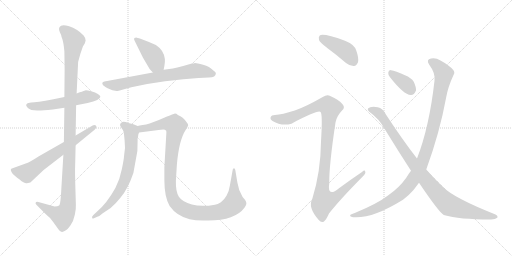
t = 0.00 s
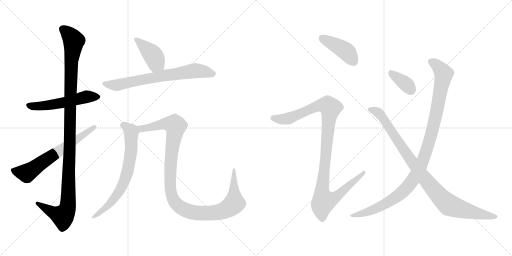
t = 2.08 s
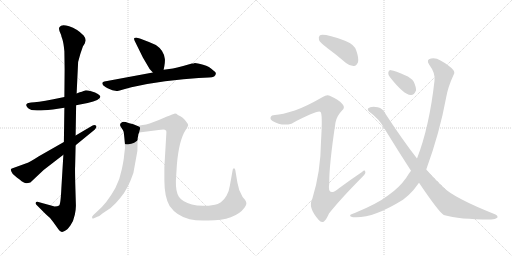
t = 4.16 s
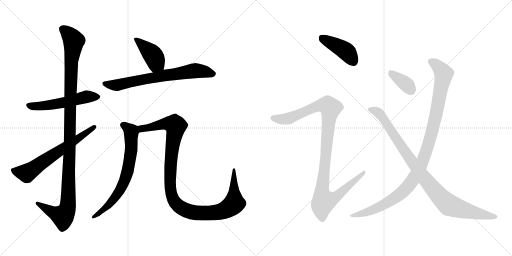
t = 6.23 s
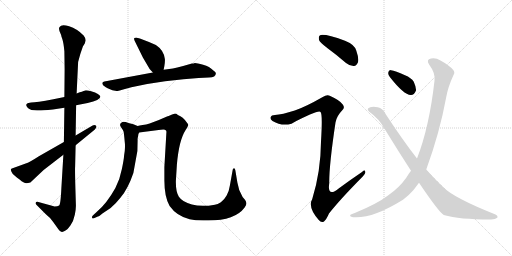
t = 8.31 s
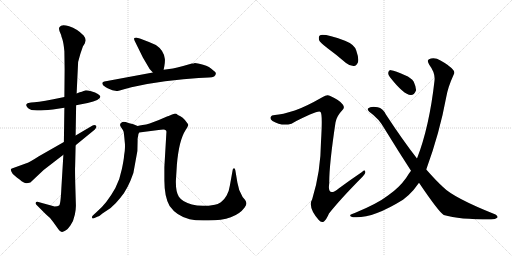
t = 10.39 s

The animated SVG that drew these frames (rendered in a browser with its animation timeline set to each time). Animation: 12 CSS @keyframes rules; one cycle of 10.39 s.

<svg version="1.1" viewBox="0 0 2048 1024" xmlns="http://www.w3.org/2000/svg">
  <g stroke="lightgray" stroke-dasharray="1,1" stroke-width="1" transform="scale(4, 4)">
    <line x1="0" y1="0" x2="256" y2="256"></line>
    <line x1="256" y1="0" x2="0" y2="256"></line>
    <line x1="128" y1="0" x2="128" y2="256"></line>
    <line x1="0" y1="128" x2="256" y2="128"></line>
    <line x1="256" y1="0" x2="512" y2="256"></line>
    <line x1="512" y1="0" x2="256" y2="256"></line>
    <line x1="384" y1="0" x2="384" y2="256"></line>
    <line x1="256" y1="128" x2="512" y2="128"></line>
  </g>
<g transform="scale(1, -1) translate(0, -850)">
   <style type="text/css">
    @keyframes keyframes0 {
      from {
       stroke: black;
       stroke-dashoffset: 537;
       stroke-width: 128;
       }
       64% {
       animation-timing-function: step-end;
       stroke: black;
       stroke-dashoffset: 0;
       stroke-width: 128;
       }
       to {
       stroke: black;
       stroke-width: 1024;
       }
       }
       #make-me-a-hanzi-animation-0 {
         animation: keyframes0 0.687012s both;
         animation-delay: 0.000000s;
         animation-timing-function: linear;
       }
    @keyframes keyframes1 {
      from {
       stroke: black;
       stroke-dashoffset: 1141;
       stroke-width: 128;
       }
       79% {
       animation-timing-function: step-end;
       stroke: black;
       stroke-dashoffset: 0;
       stroke-width: 128;
       }
       to {
       stroke: black;
       stroke-width: 1024;
       }
       }
       #make-me-a-hanzi-animation-1 {
         animation: keyframes1 1.178548s both;
         animation-delay: 0.687012s;
         animation-timing-function: linear;
       }
    @keyframes keyframes2 {
      from {
       stroke: black;
       stroke-dashoffset: 637;
       stroke-width: 128;
       }
       67% {
       animation-timing-function: step-end;
       stroke: black;
       stroke-dashoffset: 0;
       stroke-width: 128;
       }
       to {
       stroke: black;
       stroke-width: 1024;
       }
       }
       #make-me-a-hanzi-animation-2 {
         animation: keyframes2 0.768392s both;
         animation-delay: 1.865560s;
         animation-timing-function: linear;
       }
    @keyframes keyframes3 {
      from {
       stroke: black;
       stroke-dashoffset: 410;
       stroke-width: 128;
       }
       57% {
       animation-timing-function: step-end;
       stroke: black;
       stroke-dashoffset: 0;
       stroke-width: 128;
       }
       to {
       stroke: black;
       stroke-width: 1024;
       }
       }
       #make-me-a-hanzi-animation-3 {
         animation: keyframes3 0.583659s both;
         animation-delay: 2.633952s;
         animation-timing-function: linear;
       }
    @keyframes keyframes4 {
      from {
       stroke: black;
       stroke-dashoffset: 697;
       stroke-width: 128;
       }
       69% {
       animation-timing-function: step-end;
       stroke: black;
       stroke-dashoffset: 0;
       stroke-width: 128;
       }
       to {
       stroke: black;
       stroke-width: 1024;
       }
       }
       #make-me-a-hanzi-animation-4 {
         animation: keyframes4 0.817220s both;
         animation-delay: 3.217611s;
         animation-timing-function: linear;
       }
    @keyframes keyframes5 {
      from {
       stroke: black;
       stroke-dashoffset: 692;
       stroke-width: 128;
       }
       69% {
       animation-timing-function: step-end;
       stroke: black;
       stroke-dashoffset: 0;
       stroke-width: 128;
       }
       to {
       stroke: black;
       stroke-width: 1024;
       }
       }
       #make-me-a-hanzi-animation-5 {
         animation: keyframes5 0.813151s both;
         animation-delay: 4.034831s;
         animation-timing-function: linear;
       }
    @keyframes keyframes6 {
      from {
       stroke: black;
       stroke-dashoffset: 1108;
       stroke-width: 128;
       }
       78% {
       animation-timing-function: step-end;
       stroke: black;
       stroke-dashoffset: 0;
       stroke-width: 128;
       }
       to {
       stroke: black;
       stroke-width: 1024;
       }
       }
       #make-me-a-hanzi-animation-6 {
         animation: keyframes6 1.151693s both;
         animation-delay: 4.847982s;
         animation-timing-function: linear;
       }
    @keyframes keyframes7 {
      from {
       stroke: black;
       stroke-dashoffset: 418;
       stroke-width: 128;
       }
       58% {
       animation-timing-function: step-end;
       stroke: black;
       stroke-dashoffset: 0;
       stroke-width: 128;
       }
       to {
       stroke: black;
       stroke-width: 1024;
       }
       }
       #make-me-a-hanzi-animation-7 {
         animation: keyframes7 0.590169s both;
         animation-delay: 5.999675s;
         animation-timing-function: linear;
       }
    @keyframes keyframes8 {
      from {
       stroke: black;
       stroke-dashoffset: 1072;
       stroke-width: 128;
       }
       78% {
       animation-timing-function: step-end;
       stroke: black;
       stroke-dashoffset: 0;
       stroke-width: 128;
       }
       to {
       stroke: black;
       stroke-width: 1024;
       }
       }
       #make-me-a-hanzi-animation-8 {
         animation: keyframes8 1.122396s both;
         animation-delay: 6.589844s;
         animation-timing-function: linear;
       }
    @keyframes keyframes9 {
      from {
       stroke: black;
       stroke-dashoffset: 358;
       stroke-width: 128;
       }
       54% {
       animation-timing-function: step-end;
       stroke: black;
       stroke-dashoffset: 0;
       stroke-width: 128;
       }
       to {
       stroke: black;
       stroke-width: 1024;
       }
       }
       #make-me-a-hanzi-animation-9 {
         animation: keyframes9 0.541341s both;
         animation-delay: 7.712240s;
         animation-timing-function: linear;
       }
    @keyframes keyframes10 {
      from {
       stroke: black;
       stroke-dashoffset: 1061;
       stroke-width: 128;
       }
       78% {
       animation-timing-function: step-end;
       stroke: black;
       stroke-dashoffset: 0;
       stroke-width: 128;
       }
       to {
       stroke: black;
       stroke-width: 1024;
       }
       }
       #make-me-a-hanzi-animation-10 {
         animation: keyframes10 1.113444s both;
         animation-delay: 8.253581s;
         animation-timing-function: linear;
       }
    @keyframes keyframes11 {
      from {
       stroke: black;
       stroke-dashoffset: 949;
       stroke-width: 128;
       }
       76% {
       animation-timing-function: step-end;
       stroke: black;
       stroke-dashoffset: 0;
       stroke-width: 128;
       }
       to {
       stroke: black;
       stroke-width: 1024;
       }
       }
       #make-me-a-hanzi-animation-11 {
         animation: keyframes11 1.022298s both;
         animation-delay: 9.367025s;
         animation-timing-function: linear;
       }
</style>
<path d="M 304.5 429.5 L 350.5 438.5 Q 401.5 450.5 401.5 463.5 Q 401.5 467.5 391.5 474.5 Q 382.5 481.5 364.5 485.5 Q 346.5 489.5 340.5 488.5 Q 334.5 487.5 327.5 483.5 Q 320.5 482.5 306.5 476.5 L 257.5 462.5 L 213.5 453.5 Q 144.5 440.5 124.5 440.5 L 113.5 438.5 Q 107.5 438.5 105.5 432.5 Q 102.5 428.5 111.5 418.5 Q 121.5 408.5 148.5 408.5 Q 155.5 406.5 211.5 412.5 L 257.5 419.5 L 304.5 429.5 Z" fill="lightgray"></path> 
<path d="M 303.5 31.5 L 301.5 99.5 Q 299.5 170.5 300.5 184.5 L 302.5 269.5 L 302.5 308.5 L 304.5 429.5 L 306.5 476.5 L 312.5 602.5 Q 319.5 632.5 331.5 664.5 L 339.5 677.5 L 342.5 688.5 Q 343.5 696.5 334.5 708.5 Q 308.5 735.5 276.5 745.5 Q 244.5 754.5 238.5 742.5 Q 231.5 735.5 244.5 710.5 Q 244.5 707.5 249.5 693.5 Q 254.5 678.5 257.5 645.5 L 258.5 572.5 L 257.5 462.5 L 257.5 419.5 L 255.5 282.5 L 253.5 231.5 L 245.5 98.5 Q 242.5 32.5 236.5 28.5 Q 230.5 24.5 218.5 24.5 L 153.5 42.5 Q 144.5 44.5 142.5 39.5 Q 140.5 35.5 146.5 30.5 L 184.5 -7.5 Q 198.5 -17.5 213.5 -38.5 L 233.5 -66.5 Q 240.5 -77.5 247.5 -77.5 Q 248.5 -78.5 258.5 -73.5 Q 268.5 -69.5 281.5 -51.5 Q 294.5 -33.5 299.5 -7.5 Q 304.5 17.5 303.5 31.5 Z" fill="lightgray"></path> 
<path d="M 302.5 269.5 L 379.5 332.5 Q 389.5 343.5 383.5 348.5 Q 377.5 352.5 370.5 348.5 L 302.5 308.5 L 255.5 282.5 L 155.5 225.5 Q 118.5 201.5 105.5 197.5 L 47.5 176.5 Q 37.5 174.5 50.5 155.5 Q 56.5 148.5 78.5 132.5 Q 97.5 115.5 107.5 117.5 L 121.5 120.5 L 174.5 170.5 L 253.5 231.5 L 302.5 269.5 Z" fill="lightgray"></path> 
<path d="M 654.5 571.5 L 657.5 586.5 Q 660.5 604.5 659.5 614.5 Q 655.5 649.5 623.5 670.5 Q 592.5 684.5 559.5 696.5 L 547.5 699.5 Q 543.5 700.5 537.5 698.5 Q 534.5 694.5 538.5 687.5 L 571.5 620.5 L 598.5 574.5 L 611.5 560.5 C 631.5 538.5 648.5 542.5 654.5 571.5 Z" fill="lightgray"></path> 
<path d="M 794.5 538.5 L 835.5 540.5 Q 863.5 540.5 863.5 557.5 Q 863.5 561.5 853.5 568.5 Q 838.5 584.5 812.5 591.5 Q 787.5 598.5 779.5 598.5 Q 775.5 596.5 767.5 596.5 L 732.5 586.5 Q 706.5 579.5 691.5 576.5 L 654.5 571.5 L 611.5 560.5 L 417.5 524.5 Q 411.5 523.5 409.5 519.5 Q 407.5 515.5 413.5 508.5 Q 424.5 499.5 430.5 497.5 L 449.5 489.5 Q 463.5 486.5 466.5 486.5 Q 470.5 486.5 492.5 492.5 L 525.5 501.5 Q 597.5 517.5 660.5 525.5 L 733.5 533.5 L 794.5 538.5 Z" fill="lightgray"></path> 
<path d="M 497.5 298.5 L 498.5 287.5 Q 502.5 259.5 496.5 229.5 Q 495.5 212.5 487.5 174.5 Q 480.5 136.5 461.5 98.5 Q 426.5 35.5 386.5 2.5 L 373.5 -9.5 Q 366.5 -14.5 368.5 -21.5 Q 370.5 -24.5 373.5 -23.5 L 391.5 -15.5 Q 395.5 -16.5 409.5 -3.5 L 442.5 18.5 Q 464.5 37.5 482.5 60.5 Q 511.5 94.5 533.5 158.5 L 549.5 246.5 L 550.5 290.5 Q 549.5 294.5 552.5 306.5 Q 552.5 313.5 556.5 320.5 C 562.5 341.5 562.5 341.5 550.5 346.5 L 533.5 353.5 L 513.5 358.5 Q 498.5 364.5 489.5 362.5 Q 474.5 355.5 483.5 342.5 Q 493.5 328.5 494.5 323.5 Q 495.5 318.5 497.5 298.5 Z" fill="lightgray"></path> 
<path d="M 556.5 320.5 L 634.5 330.5 Q 654.5 333.5 659.5 331.5 Q 667.5 329.5 665.5 319.5 L 657.5 182.5 L 657.5 128.5 Q 657.5 62.5 678.5 26.5 Q 706.5 -13.5 758.5 -26.5 Q 786.5 -33.5 833.5 -31.5 Q 940.5 -31.5 978.5 20.5 Q 986.5 32.5 985.5 37.5 Q 985.5 42.5 980.5 50.5 L 970.5 62.5 Q 970.5 63.5 968.5 66.5 Q 954.5 88.5 949.5 120.5 L 941.5 168.5 Q 940.5 177.5 935.5 177.5 Q 930.5 175.5 930.5 169.5 L 919.5 108.5 Q 916.5 86.5 906.5 68.5 Q 896.5 50.5 883.5 41.5 Q 870.5 32.5 859.5 31.5 Q 805.5 21.5 767.5 32.5 Q 729.5 42.5 715.5 63.5 Q 702.5 83.5 703.5 127.5 L 707.5 191.5 Q 715.5 288.5 742.5 330.5 Q 751.5 343.5 752.5 349.5 Q 753.5 354.5 746.5 361.5 Q 732.5 382.5 711.5 390.5 Q 704.5 396.5 697.5 395.5 Q 690.5 394.5 674.5 386.5 Q 671.5 386.5 665.5 383.5 L 635.5 370.5 L 598.5 356.5 Q 584.5 351.5 570.5 350.5 Q 557.5 348.5 550.5 346.5 C 520.5 341.5 526.5 316.5 556.5 320.5 Z" fill="lightgray"></path> 
<path d="M 1309.0 658.5 Q 1346.0 631.5 1384.0 598.5 Q 1400.0 585.5 1416.0 586.5 Q 1426.0 587.5 1432.0 601.5 Q 1436.0 617.5 1425.0 648.5 Q 1418.0 672.5 1380.0 687.5 Q 1293.0 718.5 1279.0 708.5 Q 1273.0 704.5 1276.0 690.5 Q 1280.0 680.5 1309.0 658.5 Z" fill="lightgray"></path> 
<path d="M 1179.0 408.5 Q 1128.0 392.5 1100.0 390.5 Q 1085.0 390.5 1083.0 382.5 Q 1079.0 373.5 1090.0 366.5 Q 1126.0 344.5 1166.0 355.5 Q 1271.0 410.5 1282.0 402.5 Q 1291.0 396.5 1284.0 284.5 Q 1283.0 163.5 1249.0 54.5 Q 1230.0 21.5 1275.0 -29.5 Q 1285.0 -42.5 1296.0 -35.5 Q 1305.0 -28.5 1316.0 -3.5 Q 1359.0 51.5 1451.0 144.5 Q 1464.0 156.5 1461.0 163.5 Q 1460.0 172.5 1448.0 162.5 Q 1402.0 131.5 1356.0 97.5 Q 1308.0 58.5 1317.0 117.5 Q 1316.0 187.5 1342.0 360.5 Q 1346.0 385.5 1369.0 409.5 Q 1381.0 419.5 1371.0 432.5 Q 1361.0 448.5 1321.0 466.5 Q 1308.0 473.5 1291.0 462.5 Q 1221.0 422.5 1179.0 408.5 Z" fill="lightgray"></path> 
<path d="M 1560.0 541.5 Q 1615.0 471.5 1643.0 470.5 Q 1656.0 469.5 1664.0 488.5 Q 1665.0 501.5 1655.0 523.5 Q 1645.0 539.5 1620.0 549.5 Q 1581.0 567.5 1564.0 569.5 Q 1554.0 570.5 1553.0 559.5 Q 1552.0 550.5 1560.0 541.5 Z" fill="lightgray"></path> 
<path d="M 1705.0 172.5 Q 1759.0 320.5 1785.0 462.5 Q 1792.0 502.5 1814.0 550.5 Q 1821.0 560.5 1813.0 570.5 Q 1797.0 589.5 1762.0 608.5 Q 1743.0 620.5 1724.0 616.5 Q 1703.0 612.5 1717.0 591.5 Q 1742.0 558.5 1738.0 527.5 Q 1717.0 341.5 1668.0 216.5 L 1644.0 167.5 Q 1634.0 154.5 1625.0 139.5 Q 1597.0 99.5 1552.0 68.5 Q 1509.0 35.5 1419.0 -1.5 Q 1406.0 -5.5 1402.0 -8.5 Q 1396.0 -14.5 1412.0 -18.5 Q 1488.0 -25.5 1612.0 51.5 Q 1636.0 69.5 1654.0 90.5 Q 1664.0 103.5 1676.0 119.5 L 1705.0 172.5 Z" fill="lightgray"></path> 
<path d="M 1676.0 119.5 Q 1755.0 2.5 1775.0 -9.5 Q 1838.0 -27.5 1960.0 -27.5 Q 1981.0 -28.5 1989.0 -20.5 Q 1993.0 -13.5 1982.0 -7.5 Q 1814.0 59.5 1772.0 102.5 Q 1748.0 123.5 1705.0 172.5 L 1668.0 216.5 Q 1611.0 289.5 1543.0 393.5 Q 1531.0 417.5 1511.0 421.5 Q 1481.0 425.5 1472.0 416.5 Q 1468.0 410.5 1477.0 403.5 Q 1517.0 375.5 1540.0 332.5 Q 1594.0 244.5 1644.0 167.5 L 1676.0 119.5 Z" fill="lightgray"></path> 
      <clipPath id="make-me-a-hanzi-clip-0">
      <path d="M 304.5 429.5 L 350.5 438.5 Q 401.5 450.5 401.5 463.5 Q 401.5 467.5 391.5 474.5 Q 382.5 481.5 364.5 485.5 Q 346.5 489.5 340.5 488.5 Q 334.5 487.5 327.5 483.5 Q 320.5 482.5 306.5 476.5 L 257.5 462.5 L 213.5 453.5 Q 144.5 440.5 124.5 440.5 L 113.5 438.5 Q 107.5 438.5 105.5 432.5 Q 102.5 428.5 111.5 418.5 Q 121.5 408.5 148.5 408.5 Q 155.5 406.5 211.5 412.5 L 257.5 419.5 L 304.5 429.5 Z" fill="lightgray"></path>
      </clipPath>
      <path clip-path="url(#make-me-a-hanzi-clip-0)" d="M 114.5 428.5 L 197.5 428.5 L 342.5 462.5 L 391.5 464.5 " fill="none" id="make-me-a-hanzi-animation-0" stroke-dasharray="409 818" stroke-linecap="round"></path>

      <clipPath id="make-me-a-hanzi-clip-1">
      <path d="M 303.5 31.5 L 301.5 99.5 Q 299.5 170.5 300.5 184.5 L 302.5 269.5 L 302.5 308.5 L 304.5 429.5 L 306.5 476.5 L 312.5 602.5 Q 319.5 632.5 331.5 664.5 L 339.5 677.5 L 342.5 688.5 Q 343.5 696.5 334.5 708.5 Q 308.5 735.5 276.5 745.5 Q 244.5 754.5 238.5 742.5 Q 231.5 735.5 244.5 710.5 Q 244.5 707.5 249.5 693.5 Q 254.5 678.5 257.5 645.5 L 258.5 572.5 L 257.5 462.5 L 257.5 419.5 L 255.5 282.5 L 253.5 231.5 L 245.5 98.5 Q 242.5 32.5 236.5 28.5 Q 230.5 24.5 218.5 24.5 L 153.5 42.5 Q 144.5 44.5 142.5 39.5 Q 140.5 35.5 146.5 30.5 L 184.5 -7.5 Q 198.5 -17.5 213.5 -38.5 L 233.5 -66.5 Q 240.5 -77.5 247.5 -77.5 Q 248.5 -78.5 258.5 -73.5 Q 268.5 -69.5 281.5 -51.5 Q 294.5 -33.5 299.5 -7.5 Q 304.5 17.5 303.5 31.5 Z" fill="lightgray"></path>
      </clipPath>
      <path clip-path="url(#make-me-a-hanzi-clip-1)" d="M 251.5 734.5 L 280.5 708.5 L 294.5 686.5 L 285.5 609.5 L 271.5 26.5 L 265.5 6.5 L 248.5 -13.5 L 217.5 -2.5 L 149.5 37.5 " fill="none" id="make-me-a-hanzi-animation-1" stroke-dasharray="1013 2026" stroke-linecap="round"></path>

      <clipPath id="make-me-a-hanzi-clip-2">
      <path d="M 302.5 269.5 L 379.5 332.5 Q 389.5 343.5 383.5 348.5 Q 377.5 352.5 370.5 348.5 L 302.5 308.5 L 255.5 282.5 L 155.5 225.5 Q 118.5 201.5 105.5 197.5 L 47.5 176.5 Q 37.5 174.5 50.5 155.5 Q 56.5 148.5 78.5 132.5 Q 97.5 115.5 107.5 117.5 L 121.5 120.5 L 174.5 170.5 L 253.5 231.5 L 302.5 269.5 Z" fill="lightgray"></path>
      </clipPath>
      <path clip-path="url(#make-me-a-hanzi-clip-2)" d="M 54.5 166.5 L 106.5 157.5 L 377.5 342.5 " fill="none" id="make-me-a-hanzi-animation-2" stroke-dasharray="509 1018" stroke-linecap="round"></path>

      <clipPath id="make-me-a-hanzi-clip-3">
      <path d="M 654.5 571.5 L 657.5 586.5 Q 660.5 604.5 659.5 614.5 Q 655.5 649.5 623.5 670.5 Q 592.5 684.5 559.5 696.5 L 547.5 699.5 Q 543.5 700.5 537.5 698.5 Q 534.5 694.5 538.5 687.5 L 571.5 620.5 L 598.5 574.5 L 611.5 560.5 C 631.5 538.5 648.5 542.5 654.5 571.5 Z" fill="lightgray"></path>
      </clipPath>
      <path clip-path="url(#make-me-a-hanzi-clip-3)" d="M 543.5 693.5 L 618.5 619.5 L 622.5 596.5 L 616.5 571.5 " fill="none" id="make-me-a-hanzi-animation-3" stroke-dasharray="282 564" stroke-linecap="round"></path>

      <clipPath id="make-me-a-hanzi-clip-4">
      <path d="M 794.5 538.5 L 835.5 540.5 Q 863.5 540.5 863.5 557.5 Q 863.5 561.5 853.5 568.5 Q 838.5 584.5 812.5 591.5 Q 787.5 598.5 779.5 598.5 Q 775.5 596.5 767.5 596.5 L 732.5 586.5 Q 706.5 579.5 691.5 576.5 L 654.5 571.5 L 611.5 560.5 L 417.5 524.5 Q 411.5 523.5 409.5 519.5 Q 407.5 515.5 413.5 508.5 Q 424.5 499.5 430.5 497.5 L 449.5 489.5 Q 463.5 486.5 466.5 486.5 Q 470.5 486.5 492.5 492.5 L 525.5 501.5 Q 597.5 517.5 660.5 525.5 L 733.5 533.5 L 794.5 538.5 Z" fill="lightgray"></path>
      </clipPath>
      <path clip-path="url(#make-me-a-hanzi-clip-4)" d="M 417.5 516.5 L 466.5 509.5 L 778.5 567.5 L 851.5 556.5 " fill="none" id="make-me-a-hanzi-animation-4" stroke-dasharray="569 1138" stroke-linecap="round"></path>

      <clipPath id="make-me-a-hanzi-clip-5">
      <path d="M 497.5 298.5 L 498.5 287.5 Q 502.5 259.5 496.5 229.5 Q 495.5 212.5 487.5 174.5 Q 480.5 136.5 461.5 98.5 Q 426.5 35.5 386.5 2.5 L 373.5 -9.5 Q 366.5 -14.5 368.5 -21.5 Q 370.5 -24.5 373.5 -23.5 L 391.5 -15.5 Q 395.5 -16.5 409.5 -3.5 L 442.5 18.5 Q 464.5 37.5 482.5 60.5 Q 511.5 94.5 533.5 158.5 L 549.5 246.5 L 550.5 290.5 Q 549.5 294.5 552.5 306.5 Q 552.5 313.5 556.5 320.5 C 562.5 341.5 562.5 341.5 550.5 346.5 L 533.5 353.5 L 513.5 358.5 Q 498.5 364.5 489.5 362.5 Q 474.5 355.5 483.5 342.5 Q 493.5 328.5 494.5 323.5 Q 495.5 318.5 497.5 298.5 Z" fill="lightgray"></path>
      </clipPath>
      <path clip-path="url(#make-me-a-hanzi-clip-5)" d="M 491.5 350.5 L 525.5 321.5 L 524.5 243.5 L 503.5 140.5 L 478.5 87.5 L 438.5 33.5 L 373.5 -16.5 " fill="none" id="make-me-a-hanzi-animation-5" stroke-dasharray="564 1128" stroke-linecap="round"></path>

      <clipPath id="make-me-a-hanzi-clip-6">
      <path d="M 556.5 320.5 L 634.5 330.5 Q 654.5 333.5 659.5 331.5 Q 667.5 329.5 665.5 319.5 L 657.5 182.5 L 657.5 128.5 Q 657.5 62.5 678.5 26.5 Q 706.5 -13.5 758.5 -26.5 Q 786.5 -33.5 833.5 -31.5 Q 940.5 -31.5 978.5 20.5 Q 986.5 32.5 985.5 37.5 Q 985.5 42.5 980.5 50.5 L 970.5 62.5 Q 970.5 63.5 968.5 66.5 Q 954.5 88.5 949.5 120.5 L 941.5 168.5 Q 940.5 177.5 935.5 177.5 Q 930.5 175.5 930.5 169.5 L 919.5 108.5 Q 916.5 86.5 906.5 68.5 Q 896.5 50.5 883.5 41.5 Q 870.5 32.5 859.5 31.5 Q 805.5 21.5 767.5 32.5 Q 729.5 42.5 715.5 63.5 Q 702.5 83.5 703.5 127.5 L 707.5 191.5 Q 715.5 288.5 742.5 330.5 Q 751.5 343.5 752.5 349.5 Q 753.5 354.5 746.5 361.5 Q 732.5 382.5 711.5 390.5 Q 704.5 396.5 697.5 395.5 Q 690.5 394.5 674.5 386.5 Q 671.5 386.5 665.5 383.5 L 635.5 370.5 L 598.5 356.5 Q 584.5 351.5 570.5 350.5 Q 557.5 348.5 550.5 346.5 C 520.5 341.5 526.5 316.5 556.5 320.5 Z" fill="lightgray"></path>
      </clipPath>
      <path clip-path="url(#make-me-a-hanzi-clip-6)" d="M 556.5 340.5 L 579.5 337.5 L 671.5 356.5 L 698.5 349.5 L 700.5 330.5 L 685.5 234.5 L 681.5 101.5 L 693.5 52.5 L 703.5 36.5 L 733.5 13.5 L 758.5 3.5 L 807.5 -3.5 L 878.5 2.5 L 915.5 18.5 L 936.5 36.5 L 936.5 171.5 " fill="none" id="make-me-a-hanzi-animation-6" stroke-dasharray="980 1960" stroke-linecap="round"></path>

      <clipPath id="make-me-a-hanzi-clip-7">
      <path d="M 1309.0 658.5 Q 1346.0 631.5 1384.0 598.5 Q 1400.0 585.5 1416.0 586.5 Q 1426.0 587.5 1432.0 601.5 Q 1436.0 617.5 1425.0 648.5 Q 1418.0 672.5 1380.0 687.5 Q 1293.0 718.5 1279.0 708.5 Q 1273.0 704.5 1276.0 690.5 Q 1280.0 680.5 1309.0 658.5 Z" fill="lightgray"></path>
      </clipPath>
      <path clip-path="url(#make-me-a-hanzi-clip-7)" d="M 1285.0 700.5 L 1384.0 646.5 L 1412.0 606.5 " fill="none" id="make-me-a-hanzi-animation-7" stroke-dasharray="290 580" stroke-linecap="round"></path>

      <clipPath id="make-me-a-hanzi-clip-8">
      <path d="M 1179.0 408.5 Q 1128.0 392.5 1100.0 390.5 Q 1085.0 390.5 1083.0 382.5 Q 1079.0 373.5 1090.0 366.5 Q 1126.0 344.5 1166.0 355.5 Q 1271.0 410.5 1282.0 402.5 Q 1291.0 396.5 1284.0 284.5 Q 1283.0 163.5 1249.0 54.5 Q 1230.0 21.5 1275.0 -29.5 Q 1285.0 -42.5 1296.0 -35.5 Q 1305.0 -28.5 1316.0 -3.5 Q 1359.0 51.5 1451.0 144.5 Q 1464.0 156.5 1461.0 163.5 Q 1460.0 172.5 1448.0 162.5 Q 1402.0 131.5 1356.0 97.5 Q 1308.0 58.5 1317.0 117.5 Q 1316.0 187.5 1342.0 360.5 Q 1346.0 385.5 1369.0 409.5 Q 1381.0 419.5 1371.0 432.5 Q 1361.0 448.5 1321.0 466.5 Q 1308.0 473.5 1291.0 462.5 Q 1221.0 422.5 1179.0 408.5 Z" fill="lightgray"></path>
      </clipPath>
      <path clip-path="url(#make-me-a-hanzi-clip-8)" d="M 1094.0 377.5 L 1132.0 373.5 L 1169.0 379.5 L 1277.0 428.5 L 1313.0 427.5 L 1322.0 418.5 L 1288.0 83.5 L 1296.0 46.5 L 1345.0 64.5 L 1455.0 160.5 " fill="none" id="make-me-a-hanzi-animation-8" stroke-dasharray="944 1888" stroke-linecap="round"></path>

      <clipPath id="make-me-a-hanzi-clip-9">
      <path d="M 1560.0 541.5 Q 1615.0 471.5 1643.0 470.5 Q 1656.0 469.5 1664.0 488.5 Q 1665.0 501.5 1655.0 523.5 Q 1645.0 539.5 1620.0 549.5 Q 1581.0 567.5 1564.0 569.5 Q 1554.0 570.5 1553.0 559.5 Q 1552.0 550.5 1560.0 541.5 Z" fill="lightgray"></path>
      </clipPath>
      <path clip-path="url(#make-me-a-hanzi-clip-9)" d="M 1566.0 556.5 L 1624.0 514.5 L 1643.0 490.5 " fill="none" id="make-me-a-hanzi-animation-9" stroke-dasharray="230 460" stroke-linecap="round"></path>

      <clipPath id="make-me-a-hanzi-clip-10">
      <path d="M 1705.0 172.5 Q 1759.0 320.5 1785.0 462.5 Q 1792.0 502.5 1814.0 550.5 Q 1821.0 560.5 1813.0 570.5 Q 1797.0 589.5 1762.0 608.5 Q 1743.0 620.5 1724.0 616.5 Q 1703.0 612.5 1717.0 591.5 Q 1742.0 558.5 1738.0 527.5 Q 1717.0 341.5 1668.0 216.5 L 1644.0 167.5 Q 1634.0 154.5 1625.0 139.5 Q 1597.0 99.5 1552.0 68.5 Q 1509.0 35.5 1419.0 -1.5 Q 1406.0 -5.5 1402.0 -8.5 Q 1396.0 -14.5 1412.0 -18.5 Q 1488.0 -25.5 1612.0 51.5 Q 1636.0 69.5 1654.0 90.5 Q 1664.0 103.5 1676.0 119.5 L 1705.0 172.5 Z" fill="lightgray"></path>
      </clipPath>
      <path clip-path="url(#make-me-a-hanzi-clip-10)" d="M 1724.0 602.5 L 1746.0 591.5 L 1775.0 555.5 L 1740.0 370.5 L 1711.0 264.5 L 1679.0 178.5 L 1637.0 110.5 L 1591.0 66.5 L 1488.0 9.5 L 1408.0 -12.5 " fill="none" id="make-me-a-hanzi-animation-10" stroke-dasharray="933 1866" stroke-linecap="round"></path>

      <clipPath id="make-me-a-hanzi-clip-11">
      <path d="M 1676.0 119.5 Q 1755.0 2.5 1775.0 -9.5 Q 1838.0 -27.5 1960.0 -27.5 Q 1981.0 -28.5 1989.0 -20.5 Q 1993.0 -13.5 1982.0 -7.5 Q 1814.0 59.5 1772.0 102.5 Q 1748.0 123.5 1705.0 172.5 L 1668.0 216.5 Q 1611.0 289.5 1543.0 393.5 Q 1531.0 417.5 1511.0 421.5 Q 1481.0 425.5 1472.0 416.5 Q 1468.0 410.5 1477.0 403.5 Q 1517.0 375.5 1540.0 332.5 Q 1594.0 244.5 1644.0 167.5 L 1676.0 119.5 Z" fill="lightgray"></path>
      </clipPath>
      <path clip-path="url(#make-me-a-hanzi-clip-11)" d="M 1480.0 412.5 L 1501.0 407.5 L 1523.0 390.5 L 1686.0 152.5 L 1780.0 43.5 L 1796.0 30.5 L 1835.0 16.5 L 1980.0 -16.5 " fill="none" id="make-me-a-hanzi-animation-11" stroke-dasharray="821 1642" stroke-linecap="round"></path>

</g>
</svg>
